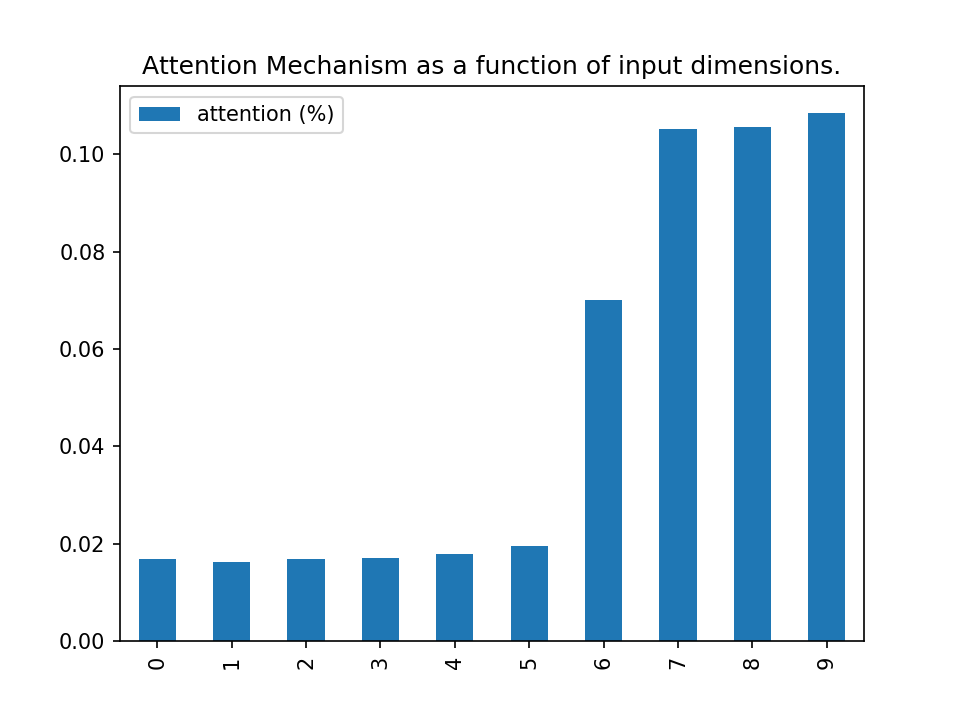

The file beside this chart, header and first rows:
, attention (%)
0, 0.01672
1, 0.01628
2, 0.01687
3, 0.01699
4, 0.0179
5, 0.01952
6, 0.07016
7, 0.1051
8, 0.1056
9, 0.1086
